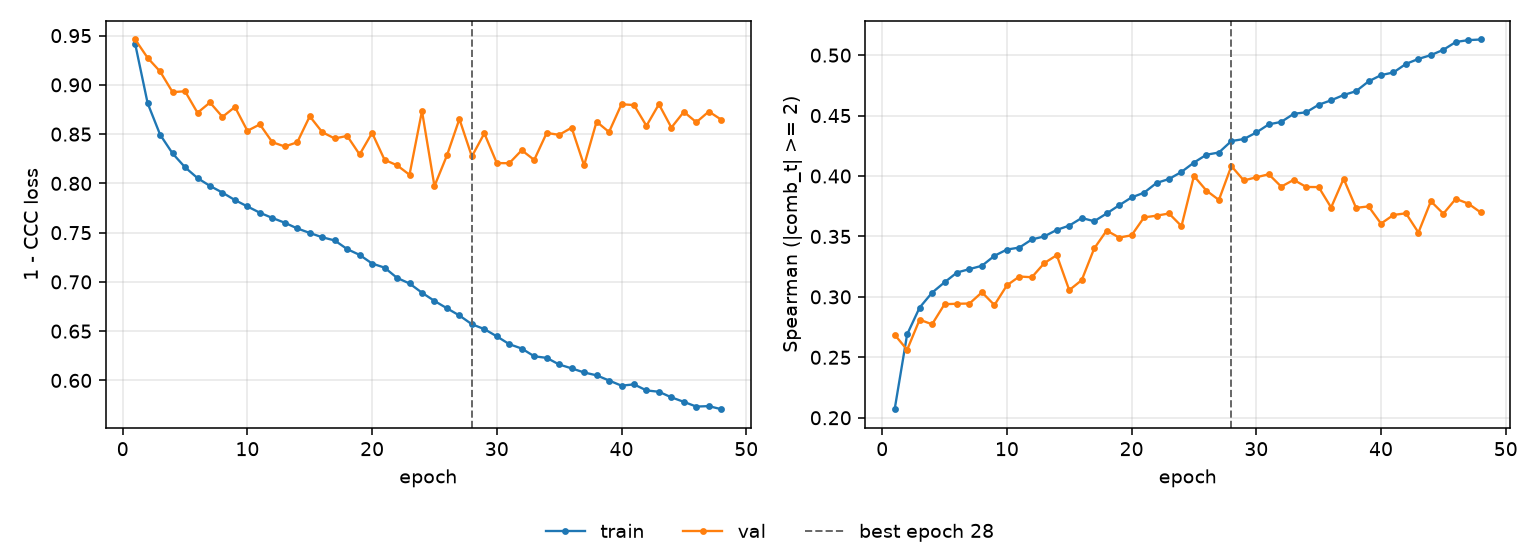

The data file committed next to this chart (first rows):
epoch, tr_loss, vl_loss, tr_sp, vl_sp, is_best
1, 0.9416, 0.9461, 0.2071, 0.2687, False
2, 0.8814, 0.9274, 0.269, 0.2562, False
3, 0.8495, 0.9136, 0.2911, 0.2811, False
4, 0.8304, 0.8926, 0.3035, 0.2773, False
5, 0.8164, 0.8935, 0.3121, 0.294, False
6, 0.8054, 0.8717, 0.3202, 0.2943, False
7, 0.7974, 0.8821, 0.323, 0.2945, False
8, 0.7906, 0.8675, 0.3257, 0.3038, False
9, 0.7831, 0.8776, 0.334, 0.2932, False
10, 0.7766, 0.8534, 0.3392, 0.3095, False
11, 0.7702, 0.8599, 0.3408, 0.3169, False
12, 0.7649, 0.8418, 0.3475, 0.3162, False
13, 0.76, 0.8375, 0.3501, 0.328, False
14, 0.7543, 0.8417, 0.3554, 0.3345, False
15, 0.7497, 0.8681, 0.359, 0.3056, False
16, 0.7453, 0.852, 0.3653, 0.3138, False
17, 0.7421, 0.8456, 0.3626, 0.34, False
18, 0.7333, 0.8482, 0.369, 0.3549, False
19, 0.7274, 0.8293, 0.3758, 0.3491, False
20, 0.7186, 0.8513, 0.3823, 0.351, False
21, 0.7145, 0.8239, 0.3862, 0.3658, False
22, 0.7041, 0.8184, 0.3943, 0.3672, False
23, 0.6984, 0.8088, 0.3975, 0.369, False
24, 0.689, 0.8735, 0.4034, 0.3585, False
25, 0.6807, 0.7972, 0.4111, 0.4, False
26, 0.6732, 0.8283, 0.4176, 0.3879, False
27, 0.6659, 0.8653, 0.4194, 0.3802, False
28, 0.657, 0.8273, 0.4289, 0.4082, True
29, 0.6521, 0.8508, 0.4306, 0.3963, False
30, 0.6447, 0.8206, 0.436, 0.3989, False
31, 0.6368, 0.8205, 0.4427, 0.4015, False
32, 0.6323, 0.8337, 0.4448, 0.3912, False
33, 0.6245, 0.8238, 0.4515, 0.3968, False
34, 0.6229, 0.8512, 0.4527, 0.391, False
35, 0.6162, 0.8493, 0.459, 0.3908, False
36, 0.6122, 0.8565, 0.4626, 0.374, False
37, 0.608, 0.8182, 0.467, 0.3977, False
38, 0.6052, 0.8626, 0.4702, 0.3736, False
39, 0.5999, 0.8522, 0.4783, 0.3749, False
40, 0.5946, 0.8804, 0.4835, 0.3606, False
41, 0.596, 0.8795, 0.4857, 0.3678, False
42, 0.5898, 0.8584, 0.4928, 0.3691, False
43, 0.5885, 0.8803, 0.4969, 0.3532, False
44, 0.5828, 0.8566, 0.5, 0.3791, False
45, 0.5782, 0.8726, 0.5044, 0.3688, False
46, 0.5734, 0.8621, 0.5109, 0.3811, False
47, 0.5739, 0.8729, 0.5124, 0.3771, False
48, 0.5708, 0.8647, 0.513, 0.3698, False
